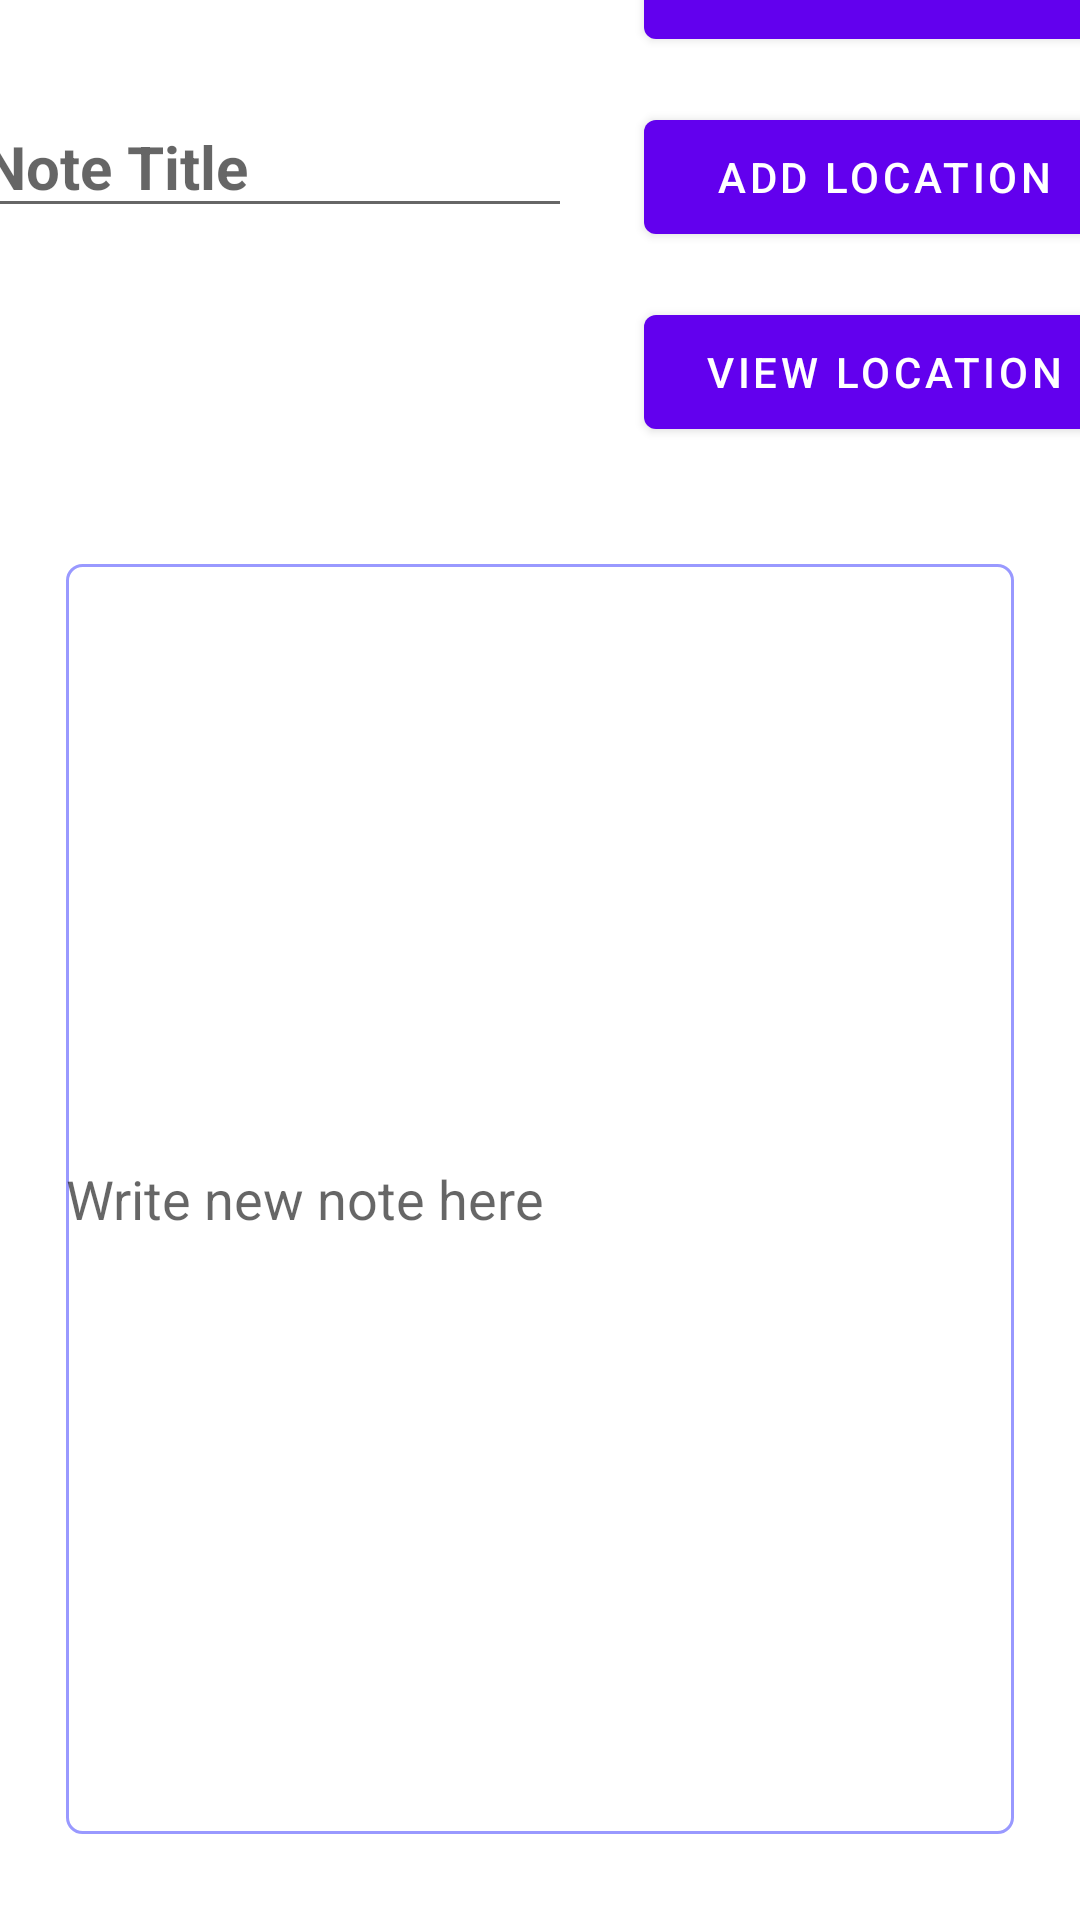

Reconstruct the res/layout file that produces this screen, plus the resources it refers to.
<!-- AndroidManifest.xml: application theme Theme.SafeNote -->
<!-- res/layout/activity_note.xml -->
<?xml version="1.0" encoding="utf-8"?>
<androidx.constraintlayout.widget.ConstraintLayout xmlns:android="http://schemas.android.com/apk/res/android"
    xmlns:app="http://schemas.android.com/apk/res-auto"
    xmlns:tools="http://schemas.android.com/tools"
    android:layout_width="match_parent"
    android:layout_height="match_parent"
    app:layout_behavior="@string/appbar_scrolling_view_behavior">

    <EditText
        android:id="@+id/note_title"
        android:layout_width="200dp"
        android:layout_height="wrap_content"
        android:layout_marginStart="16dp"
        android:layout_marginTop="32dp"
        android:layout_marginEnd="24dp"
        android:hint="Note Title"
        android:textSize="20dp"
        android:textStyle="bold"
        app:layout_constraintEnd_toStartOf="@id/finish_note"
        app:layout_constraintStart_toStartOf="parent"
        app:layout_constraintTop_toTopOf="parent" />

    <Button
        android:id="@+id/finish_note"
        android:layout_width="160dp"
        android:layout_height="50dp"
        android:layout_marginTop="15dp"
        android:layout_marginEnd="11dp"
        android:layout_marginBottom="15dp"
        android:text="Finish"
        app:layout_constraintBottom_toTopOf="@id/add_location"
        app:layout_constraintEnd_toEndOf="parent"
        app:layout_constraintStart_toEndOf="@id/note_title"
        app:layout_constraintTop_toTopOf="parent" />

    <Button
        android:id="@+id/add_location"
        android:layout_width="160dp"
        android:layout_height="50dp"
        android:layout_marginBottom="15dp"
        android:text="Add Location"
        app:layout_constraintBottom_toTopOf="@id/view_location"
        app:layout_constraintEnd_toEndOf="@id/finish_note"
        app:layout_constraintStart_toStartOf="@id/finish_note"
        app:layout_constraintTop_toBottomOf="@id/finish_note"/>

    <Button
        android:id="@+id/view_location"
        android:layout_width="160dp"
        android:layout_height="50dp"
        android:layout_marginBottom="39dp"
        android:text="View Location"
        app:layout_constraintBottom_toTopOf="@id/note"
        app:layout_constraintEnd_toEndOf="@id/add_location"
        app:layout_constraintStart_toStartOf="@id/add_location"
        app:layout_constraintTop_toBottomOf="@id/add_location" />

    <EditText
        android:id="@+id/note"
        android:layout_width="0dp"
        android:layout_height="wrap_content"
        android:layout_marginStart="22dp"
        android:layout_marginEnd="22dp"
        android:layout_marginBottom="75dp"
        android:background="@drawable/shape"
        android:hint="Write new note here"
        android:inputType="textMultiLine"
        android:lines="20"
        android:scrollbars="vertical"
        app:layout_constraintBottom_toBottomOf="parent"
        app:layout_constraintEnd_toEndOf="parent"
        app:layout_constraintStart_toStartOf="parent"
        app:layout_constraintTop_toBottomOf="@id/view_location"/>

</androidx.constraintlayout.widget.ConstraintLayout>
<!-- resources referenced by this layout -->
<resources>
  <!-- drawable shape (drawable) -->
  <?xml version="1.0" encoding="utf-8"?>
  <shape xmlns:android="http://schemas.android.com/apk/res/android">
      
      <solid android:color="#ffffff" />
      
      <stroke android:width="1dp" android:color="#9999ff" />
      
      <corners android:radius="5dp" />
  </shape>
  <style name="Theme.SafeNote" parent="Theme.MaterialComponents.DayNight.DarkActionBar">
          
          <item name="colorPrimary">@color/purple_500</item>
          <item name="colorPrimaryVariant">@color/purple_700</item>
          <item name="colorOnPrimary">@color/white</item>
          
          <item name="colorSecondary">@color/teal_200</item>
          <item name="colorSecondaryVariant">@color/teal_700</item>
          <item name="colorOnSecondary">@color/black</item>
          
          <item name="android:statusBarColor">?attr/colorPrimaryVariant</item>
          
      </style>
  <!-- not gathered from this repository: default colours our renderer supplied (Android Studio template values) -->
  <color name="purple_500">#FF6200EE</color>
  <color name="purple_700">#FF3700B3</color>
  <color name="teal_200">#FF03DAC5</color>
  <color name="teal_700">#FF018786</color>
  <color name="black">#FF000000</color>
  <color name="white">#FFFFFFFF</color>
</resources>
